Run: headless pygame with SDL's dummy video driver; simulated clock (each Clock.tick advances the game by its frame time, no real sleeping); random seed 0; keys injected as events and as key.get_pressed() state; no mouse input.
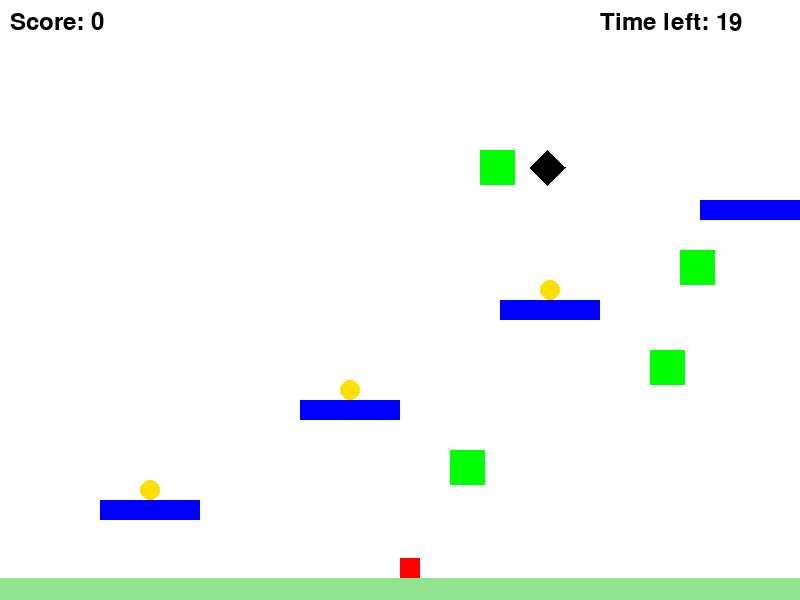
Frame 1 of 4 · flips 1–60 · no input
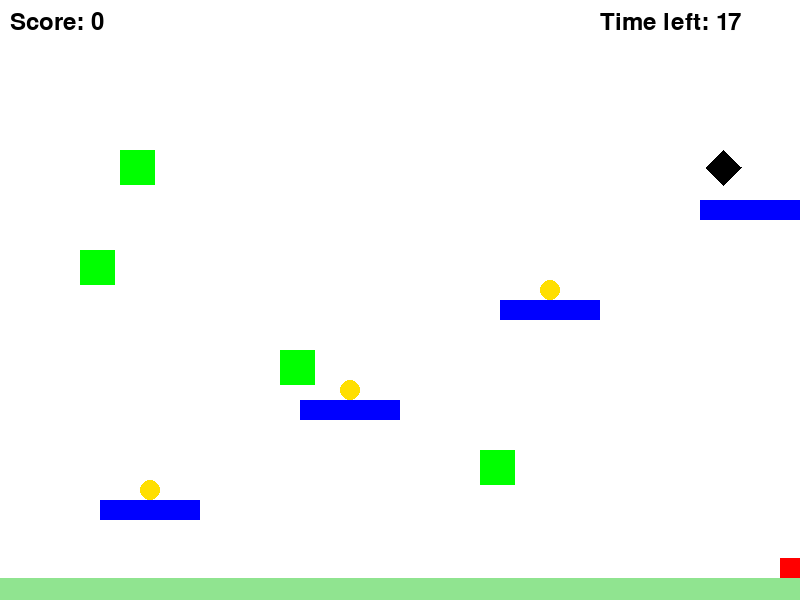
Frame 2 of 4 · flips 61–180 · tapped SPACE, RETURN · held RIGHT (→), D
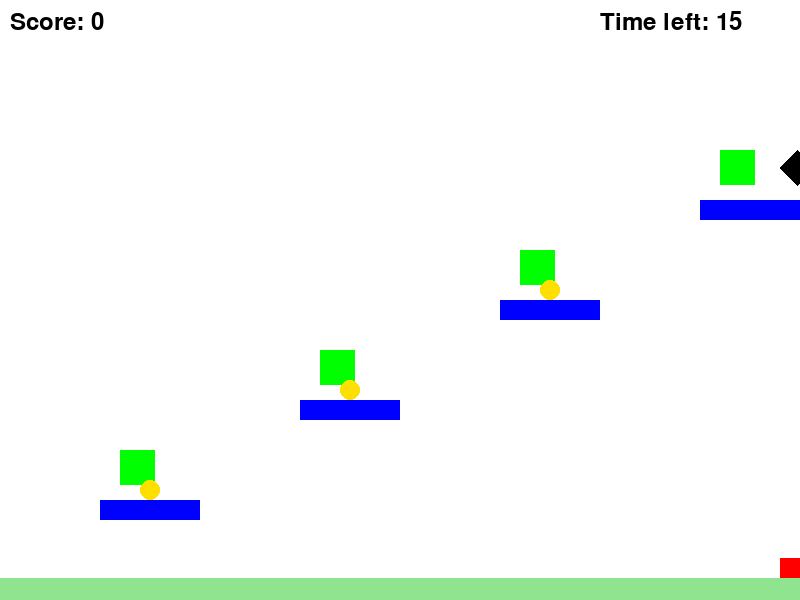
Frame 3 of 4 · flips 181–300 · held DOWN (↓), S
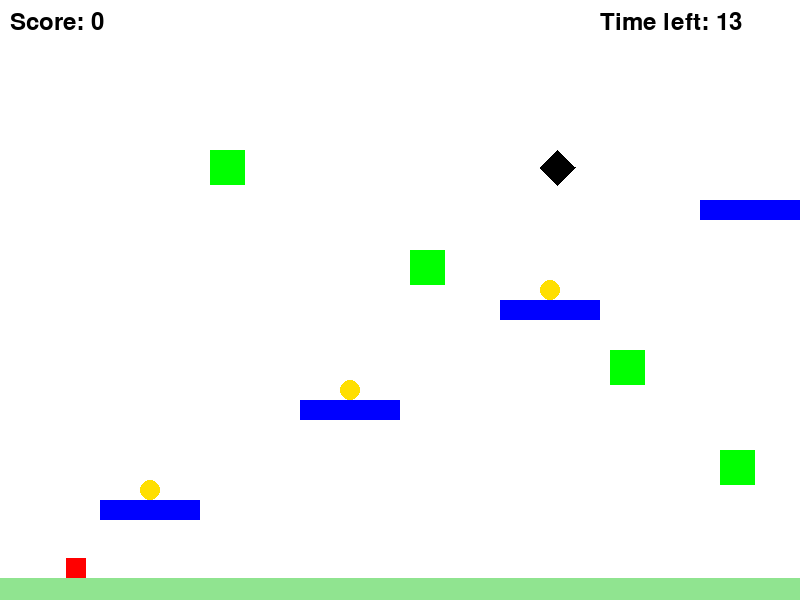
Frame 4 of 4 · flips 301–420 · held LEFT (←), A, UP (↑), W

The pygame program that drew these frames:

import pygame
import sys

pygame.init()

# 화면 크기 설정
SCREEN_WIDTH, SCREEN_HEIGHT = 800, 600
screen = pygame.display.set_mode((SCREEN_WIDTH, SCREEN_HEIGHT))
pygame.display.set_caption("점프 점프")

# 색깔 정의
WHITE = (255, 255, 255)
RED = (255, 0, 0)
BLUE = (0, 0, 255)
GREEN = (0, 255, 0)
YELLOW = (255, 223, 0)
PURPLE = (128, 0, 128)
FLOOR_COLOR = (144, 228, 144)
BLACK = (0, 0, 0)
ORANGE = (255, 165, 0)

# 캐릭터 속성 설정
character_width, character_height = 20, 20
character_x, character_y = SCREEN_WIDTH // 2, SCREEN_HEIGHT - character_height * 2
character_speed = 6
jump_speed = 20
gravity = 1.4

# 바닥 속성 설정
floor_height = 22  # 바닥 두께
floor_y = SCREEN_HEIGHT - floor_height

# 발판 속성 설정
platform_width, platform_height = 100, 20
platform_color = BLUE

# 파워업 속성 설정
powerup_radius = 10

# 적 속성 설정
enemy_width, enemy_height = 35, 35
enemy_speed = 5

# 스테이지 1 설정
stage1_blocks_positions = [
    (100, 500),
    (300, 400),
    (500, 300),
    (700, 200)
]
stage1_enemy_positions = [
    (150, 450),
    (350, 350),
    (550, 250),
    (750, 150)
]
stage1_powerup_positions = [
    (100 + (platform_width // 2 - powerup_radius), 500 - powerup_radius * 2),
    (300 + (platform_width // 2 - powerup_radius), 400 - powerup_radius * 2),
    (500 + (platform_width // 2 - powerup_radius), 300 - powerup_radius * 2)
]

# 스테이지 2 설정
stage2_blocks_positions = [
    (150, 450),
    (350, 350),
    (500, 200),
    (700, 150),
    (200, 250),  # 변경된 위치 - 추가 발판
    (600, 300)   # 변경된 위치 - 추가 발판
]
stage2_enemy_positions = [
    (100, 450),
    (250, 350),
    (400, 250),
    (600, 150),
    (200, 400),  # 변경된 위치 - 추가 발판
    (550, 300)   # 변경된 위치 - 추가 발판
]
stage2_powerup_positions = [
    (150 + (platform_width // 2 - powerup_radius), 450 - powerup_radius * 2),
    (350 + (platform_width // 2 - powerup_radius), 350 - powerup_radius * 2),
    (500 + (platform_width // 2 - powerup_radius), 200 - powerup_radius * 2)
]

# 스테이지 3 설정
stage3_blocks_positions = [
    (100, 450),
    (250, 350),
    (400, 250),
    (600, 150),
    (550, 300)   # 변경된 위치 - 추가 발판
]
stage3_enemy_positions = [
    (100, 400),
    (250, 300),
    (400, 200),
    (650, 100),
    (600, 250)
]
stage3_powerup_positions = [
    (100 + (platform_width // 2 - powerup_radius), 450 - powerup_radius * 2),
    (250 + (platform_width // 2 - powerup_radius), 350 - powerup_radius * 2),
    (400 + (platform_width // 2 - powerup_radius), 250 - powerup_radius * 2)
]

# 블록 클래스 정의
class Block:
    def __init__(self, x, y):
        self.x = x
        self.y = y

# 적 클래스 정의
class Enemy:
    def __init__(self, x, y):
        self.x = x
        self.y = y
        self.direction = 1

# 새로운 추적형 적 클래스 정의
class ChasingEnemy:
    def __init__(self, x, y, speed):
        self.x = x
        self.y = y
        self.speed = speed

    def update(self, player_x, player_y):
        if player_x > self.x:
            self.x += self.speed
        elif player_x < self.x:
            self.x -= self.speed

    def draw(self, screen):
        # 가시공 모양 그리기
        pygame.draw.polygon(screen, BLACK, [(self.x + enemy_width//2, self.y),  # 꼭짓점 1
                                            (self.x + enemy_width, self.y + enemy_height//2),  # 꼭짓점 2
                                            (self.x + enemy_width//2, self.y + enemy_height),  # 꼭짓점 3
                                            (self.x, self.y + enemy_height//2)])  # 꼭짓점 4

# 파워업 클래스 정의
class PowerUp:
    def __init__(self, x, y):
        self.x = x
        self.y = y

# 포탈 클래스 정의
class Portal:
    def __init__(self, x, y):
        self.x = x
        self.y = y

# 스테이지 초기화 함수
def init_stage(blocks_positions, enemy_positions, powerup_positions):
    blocks = [Block(x, y) for x, y in blocks_positions]
    enemies = [Enemy(x, y) for x, y in enemy_positions]
    powerups = [PowerUp(x, y) for x, y in powerup_positions]
    chasing_enemy = ChasingEnemy(650, 150, 2)  # 새로운 추적형 적 추가
    return blocks, enemies, powerups, chasing_enemy

# 초기 스테이지 설정
current_stage = 1
blocks, enemies, powerups, chasing_enemy = init_stage(stage1_blocks_positions, stage1_enemy_positions, stage1_powerup_positions)

# 포탈 초기화
portal = None

clock = pygame.time.Clock()

# 충돌 감지
def check_collision(character, objects, width, height):
    for obj in objects:
        if character.colliderect(pygame.Rect(obj.x, obj.y, width, height)):
            return obj
    return None

# 게임 루프
running = True
vertical_momentum = 0
is_on_ground = True
space_pressed = False
score = 0
time_limit = 20  # 게임 시간 제한 (초)
start_ticks = pygame.time.get_ticks()  # 시작 시간
powerup_effect_duration = 5  # 파워업 효과 지속 시간 (초)
powerup_effect_start_time = 0  # 파워업 효과 시작 시간
powerup_effect = None

while running:
    screen.fill(WHITE)
    character_rect = pygame.Rect(character_x, character_y, character_width, character_height)

    # 남은 시간 계산
    seconds = (pygame.time.get_ticks() - start_ticks) / 1000  # 경과 시간(초)
    time_left = time_limit - seconds
    if time_left <= 0:
        running = False  # 시간이 다 되면 게임 종료

    for event in pygame.event.get():
        if event.type == pygame.QUIT:
            running = False
        if event.type == pygame.KEYDOWN:
              if event.key == pygame.K_SPACE:
                space_pressed = True
        if event.type == pygame.KEYUP:
            if event.key == pygame.K_SPACE:
                space_pressed = False

    if space_pressed and is_on_ground:
        vertical_momentum = -jump_speed
        is_on_ground = False

    keys = pygame.key.get_pressed()
    if keys[pygame.K_LEFT]:
        character_x -= character_speed
    if keys[pygame.K_RIGHT]:
        character_x += character_speed

    # 화면 범위 제한 및 바닥 충돌 처리
    character_x = max(0, min(SCREEN_WIDTH - character_width, character_x))
    vertical_momentum += gravity
    character_y += vertical_momentum
    character_y = min(character_y, floor_y - character_height)

    # 충돌 검사 및 처리
    block_collided = check_collision(character_rect, blocks, platform_width, platform_height)
    if block_collided:
        if vertical_momentum > 0:
            character_y = block_collided.y - character_height
            vertical_momentum = 0
            is_on_ground = True
    elif character_y >= floor_y - character_height:
        character_y = floor_y - character_height
        vertical_momentum = 0
        is_on_ground = True
    else:
        is_on_ground = False

    # 적 충돌 검사 및 처리
    enemy_collided = check_collision(character_rect, enemies, enemy_width, enemy_height)
    if enemy_collided:
        running = False  # 적과 충돌하면 게임 종료

    # 추적형 적 업데이트 및 충돌 검사
    chasing_enemy.update(character_x, character_y)
    if character_rect.colliderect(pygame.Rect(chasing_enemy.x, chasing_enemy.y, enemy_width, enemy_height)):
        running = False  # 추적형 적과 충돌하면 게임 종료

    # 파워업 충돌 검사 및 처리
    powerup_collided = check_collision(character_rect, powerups, powerup_radius * 2, powerup_radius * 2)
    if powerup_collided:
        powerups.remove(powerup_collided)
        score += 10  # 파워업 수집 시 점수 증가
        
    # 모든 파워업을 수집하면 포탈 생성
    if not powerups and not portal:
        last_block = blocks[-1]
        portal = Portal(last_block.x + platform_width - 30, last_block.y - 80)

    # 포탈 충돌 검사 및 처리
    portal_rect = None
    if portal:
        portal_rect = pygame.Rect(portal.x, portal.y, 30, 80)
        if character_rect.colliderect(portal_rect):
            if current_stage == 1:
                # 스테이지 2로 이동
                blocks, enemies, powerups, chasing_enemy = init_stage(stage2_blocks_positions, stage2_enemy_positions, stage2_powerup_positions)
                current_stage = 2
                portal = None
                character_x, character_y = SCREEN_WIDTH // 2, SCREEN_HEIGHT - character_height * 2
                start_ticks = pygame.time.get_ticks()  # 새로운 스테이지에서 시간 초기화
            elif current_stage == 2:
                # 스테이지 3로 이동
                blocks, enemies, powerups, chasing_enemy = init_stage(stage3_blocks_positions, stage3_enemy_positions, stage3_powerup_positions)
                current_stage = 3
                portal = None
                character_x, character_y = SCREEN_WIDTH // 2, SCREEN_HEIGHT - character_height * 2
                start_ticks = pygame.time.get_ticks()  # 새로운 스테이지에서 시간 초기화
            else:
                running = False  # 스테이지 3에서 포탈에 도달하면 게임 종료 (또는 다음 스테이지로 이동 가능)

    # 적 이동 및 화면 그리기
    for enemy in enemies:
        enemy.x += enemy_speed * enemy.direction
        if enemy.x <= 0 or enemy.x >= SCREEN_WIDTH - enemy_width:
            enemy.direction *= -1  # 화면 끝에 도달하면 방향 전환
        pygame.draw.rect(screen, GREEN, (enemy.x, enemy.y, enemy_width, enemy_height))

    # 추적형 적 그리기
    chasing_enemy.draw(screen)

    # 바닥 그리기
    pygame.draw.rect(screen, FLOOR_COLOR, (0, floor_y, SCREEN_WIDTH, floor_height))

    # 발판 그리기
    for block in blocks:
        pygame.draw.rect(screen, platform_color, (block.x, block.y, platform_width, platform_height))
        
    # 파워업 그리기
    for powerup in powerups:
        pygame.draw.circle(screen, YELLOW, (powerup.x + powerup_radius, powerup.y + powerup_radius), powerup_radius)

    # 포탈 그리기
    if portal:
        pygame.draw.ellipse(screen, PURPLE, portal_rect)

    # 캐릭터 그리기
    pygame.draw.rect(screen, RED, character_rect)

    # 점수 표시
    font = pygame.font.SysFont(None, 36)
    score_text = font.render(f"Score: {score}", True, (0, 0, 0))
    screen.blit(score_text, (10, 10))

    # 남은 시간 표시
    time_text = font.render(f"Time left: {int(time_left)}", True, (0, 0, 0))
    screen.blit(time_text, (SCREEN_WIDTH - 200, 10))

    pygame.display.update()
    clock.tick(60)

pygame.quit()
sys.exit()
